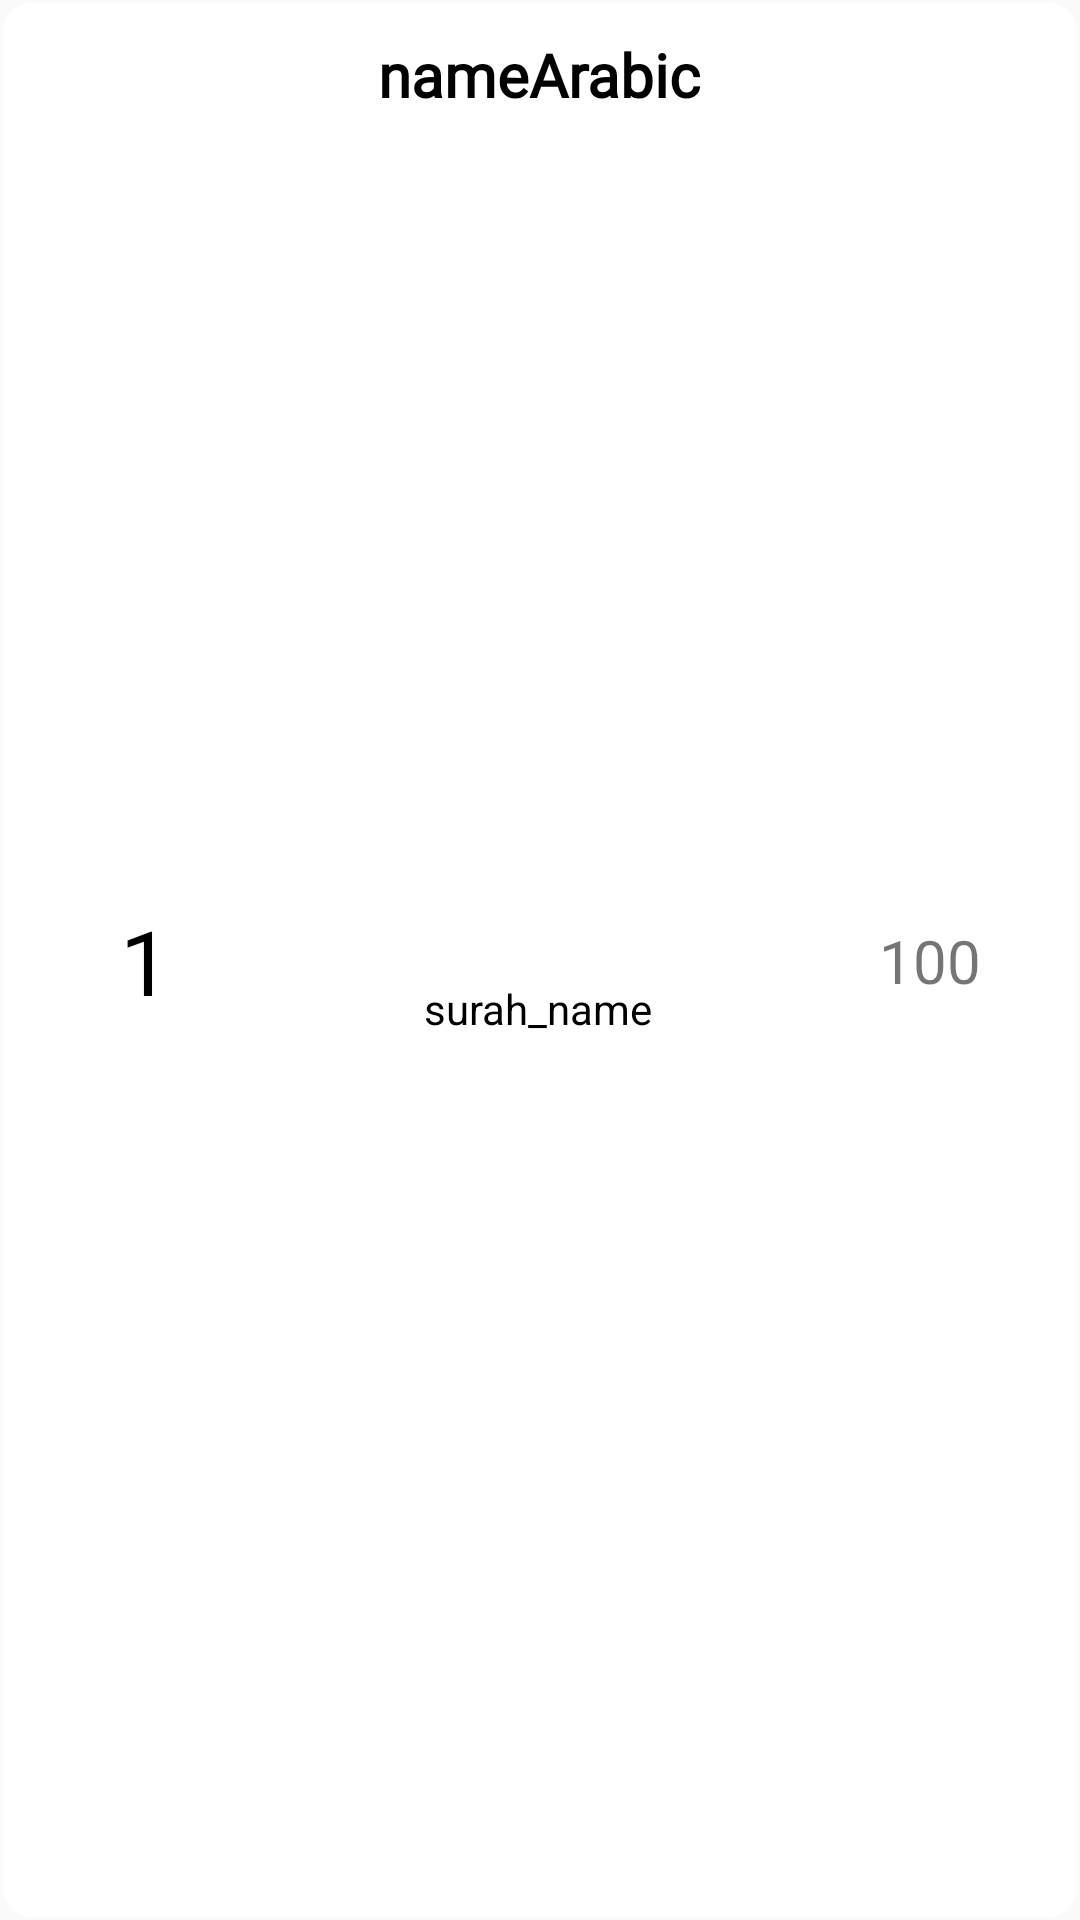

Produce the Android XML layout that renders to this screen, including the resource entries it uses.
<!-- AndroidManifest.xml: application theme AppTheme -->
<!-- res/layout/surah_line_list.xml -->
<?xml version="1.0" encoding="utf-8"?>
<androidx.constraintlayout.widget.ConstraintLayout
    xmlns:android="http://schemas.android.com/apk/res/android"
    xmlns:app="http://schemas.android.com/apk/res-auto"
    xmlns:tools="http://schemas.android.com/tools"
    android:layout_width="match_parent"
    android:layout_height="wrap_content"
    android:background="@drawable/shape"
    android:layout_marginBottom="10dp"
    android:id="@+id/oneLineSurah">

    <TextView
        android:id="@+id/numSurah"
        android:layout_width="wrap_content"
        android:layout_height="wrap_content"
        android:layout_marginStart="36dp"
        android:text="1"
        android:textColor="@android:color/black"
        android:textSize="30dp"
        app:layout_constraintBottom_toBottomOf="parent"
        app:layout_constraintStart_toStartOf="parent"
        app:layout_constraintTop_toTopOf="parent" />

    <TextView
        android:id="@+id/nameSurah"
        android:layout_width="wrap_content"
        android:layout_height="wrap_content"
        android:text="surah_name"
        android:layout_marginBottom="10dp"

        android:textColor="@android:color/black"
        app:layout_constraintBottom_toBottomOf="parent"
        app:layout_constraintEnd_toEndOf="@+id/nameSurahArabic"
        app:layout_constraintStart_toStartOf="@+id/nameSurahArabic"
        app:layout_constraintTop_toBottomOf="@+id/nameSurahArabic" />


    <TextView
        android:id="@+id/pageSurah"
        android:layout_width="wrap_content"
        android:layout_height="wrap_content"
        android:layout_marginEnd="29dp"
        android:textSize="20dp"
        android:text="100"

        app:layout_constraintBottom_toBottomOf="parent"
        app:layout_constraintEnd_toEndOf="parent"
        app:layout_constraintTop_toTopOf="parent" />

    <TextView
        android:id="@+id/nameSurahArabic"
        android:layout_width="115dp"
        android:layout_height="42dp"
        android:fontFamily="@font/amiri_bold"
        android:gravity="center"
        android:text="nameArabic"
        android:textColor="#000000"
        android:textSize="20dp"
        android:textStyle="bold"
        app:layout_constraintEnd_toEndOf="parent"
        app:layout_constraintHorizontal_bias="0.498"
        app:layout_constraintStart_toStartOf="parent"
        app:layout_constraintTop_toTopOf="parent" />

</androidx.constraintlayout.widget.ConstraintLayout>
<!-- resources referenced by this layout -->
<resources>
  <!-- drawable shape (drawable) -->
  <?xml version="1.0" encoding="utf-8"?>
  <shape xmlns:android="http://schemas.android.com/apk/res/android"
      android:shape="rectangle" >
  
      
      <solid android:color="#ffffff" >
      </solid>
  
      
      <stroke
          android:width="1dp"
          android:color="#FAFAFA" >
      </stroke>
  
      
      <padding
          android:bottom="4dp"
          android:left="4dp"
          android:right="4dp"
          android:top="4dp" >
      </padding>
  
      
      <corners android:radius="10dp" >
      </corners>
  
  </shape>
  <style name="AppTheme" parent="Theme.AppCompat.Light.NoActionBar">
          
          <item name="colorPrimary">@color/transparent</item>
          <item name="colorPrimaryDark">@color/transparent</item>
          <item name="colorAccent">@color/colorAccent</item>
          <item name="android:statusBarColor">@color/transparent</item>
          <item name="android:windowFullscreen">false</item>
          <item name="android:windowContentOverlay">@null</item>
          <item name="android:fitsSystemWindows">false</item>
          <item name="android:navigationBarColor">@android:color/transparent</item>
          <item name="android:windowTranslucentNavigation">true</item>
  
      </style>
  <color name="transparent">#00000000</color>
  <color name="colorAccent">#03DAC5</color>
</resources>
